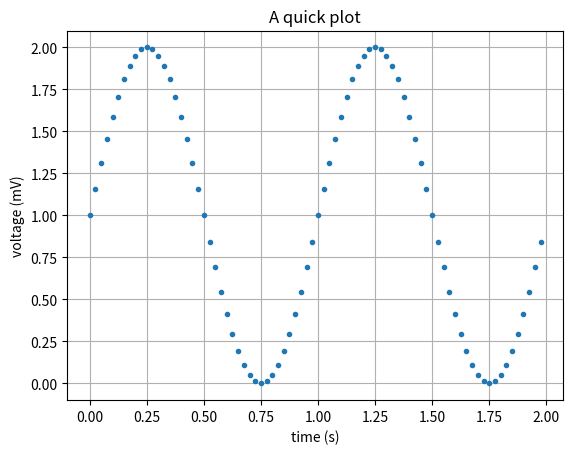
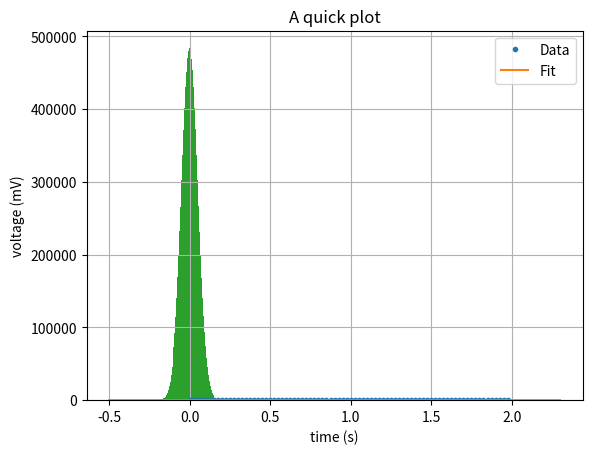
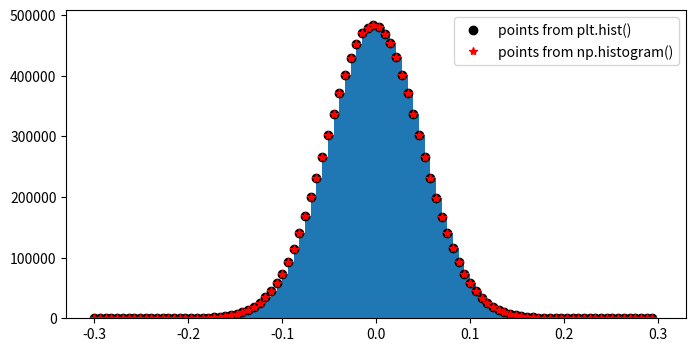
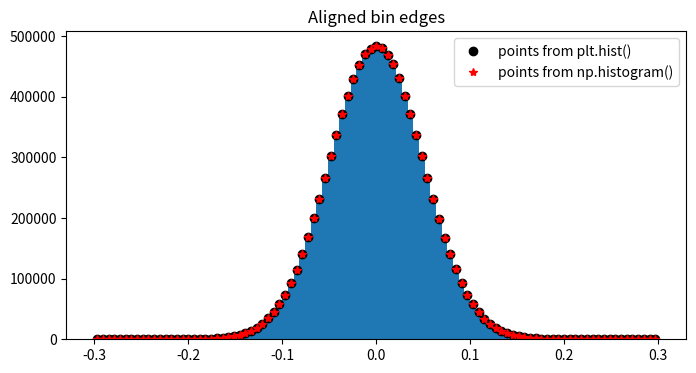
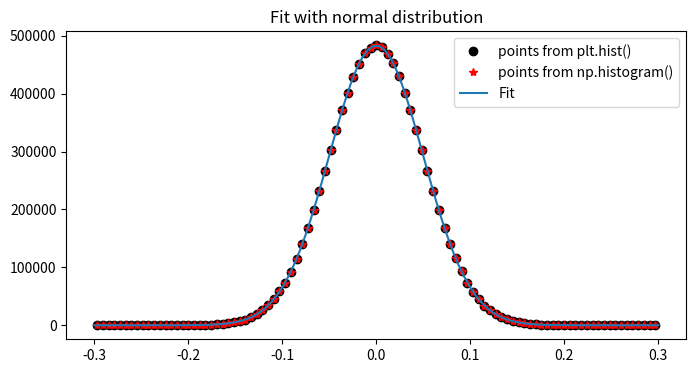

Write the Python code that produced these figures, in order.
import matplotlib
import matplotlib.pyplot as plt
import numpy as np

x = np.arange(0.0, 2.0, 0.025) 
y = 1 + np.sin(2 * np.pi * x)

fig, ax = plt.subplots()
## the last argument here simply sets the marker
ax.plot(x, y, '.') 

ax.set(xlabel='time (s)', ylabel='voltage (mV)',
       title='A quick plot')
ax.grid()

plt.show()

from scipy.optimize import curve_fit

#help(curve_fit)

y = y + np.random.normal(0, 0.1, len(x))

def sinf(x, A, b):
    return 1.0 + A*np.sin(b*x)

popt, pcov = curve_fit(sinf, x, y, p0 = [1.0, 6.])

fig, ax = plt.subplots()
## the last argument here simply sets the marker
ax.plot(x, y, '.', label = 'Data') 
ax.plot(np.linspace(-0.5, 2.3, 100), sinf(np.linspace(-0.5, 2.3, 100), *popt), '-', label = 'Fit')

ax.set(xlabel='time (s)', ylabel='voltage (mV)',
       title='A quick plot')
ax.grid()
ax.legend()
plt.show()

perr = np.sqrt(np.diag(pcov))
print('Fit parameters: A = %.2f, b = %.2f' %(popt[0], popt[1]))
print(r'Fit uncertainties: $\sigma_{A}$ = %.2f, $\sigma_{b}$ = %.2f' %(perr[0], perr[1]))

def gaussian(x, A, sigma, mu):
    return A/(sigma * np.sqrt(2 * np.pi))*np.exp( - (x - mu)**2 / (2 * sigma**2) )

gaus_val = np.random.normal(0.0, 0.05, 10000000)

vals = [g*np.exp(-1.5*g**2) for g in gaus_val]

# t = plt.hist(vals, bins = np.linspace(-0.3, 0.3, 100))

n, bins, patches = plt.hist(gaus_val, bins = np.linspace(-0.3, 0.3, 100))
hist, bin_edges  = np.histogram(gaus_val, bins = np.linspace(-0.3, 0.3, 100))

# plt.hist(gaus_val, bins = np.linspace(-0.3, 0.3, 100))

plt.figure(figsize=(8,4))
t = plt.hist(gaus_val, bins = np.linspace(-0.3, 0.3, 100))
plt.plot(bins[:-1], n, 'ko', label = 'points from plt.hist()')
plt.plot(bin_edges[:-1], hist, 'r*', label = 'points from np.histogram()')
plt.legend()

bins = (bins[:-1] + bins[1:])/2
bin_edges = (bin_edges[:-1] + bin_edges[1:])/2

plt.figure(figsize=(8,4))
plt.title('Aligned bin edges')
t = plt.hist(gaus_val, bins = np.linspace(-0.3, 0.3, 100))
plt.plot(bins, n, 'ko', label = 'points from plt.hist()')
plt.plot(bin_edges, hist, 'r*', label = 'points from np.histogram()')
plt.legend()

popt, pcov = curve_fit(gaussian, bins, n)#, p0 = [n.max(), np.median(bins), 0.05])

plt.figure(figsize=(8, 4))
plt.title('Fit with normal distribution')
plt.plot(bins, n, 'ko', label = 'points from plt.hist()')
plt.plot(bin_edges, hist, 'r*', label = 'points from np.histogram()')
plt.plot(np.linspace(-0.3, 0.3, 100), gaussian(np.linspace(-0.3, 0.3, 100), *popt), '-', label = 'Fit')
plt.legend()